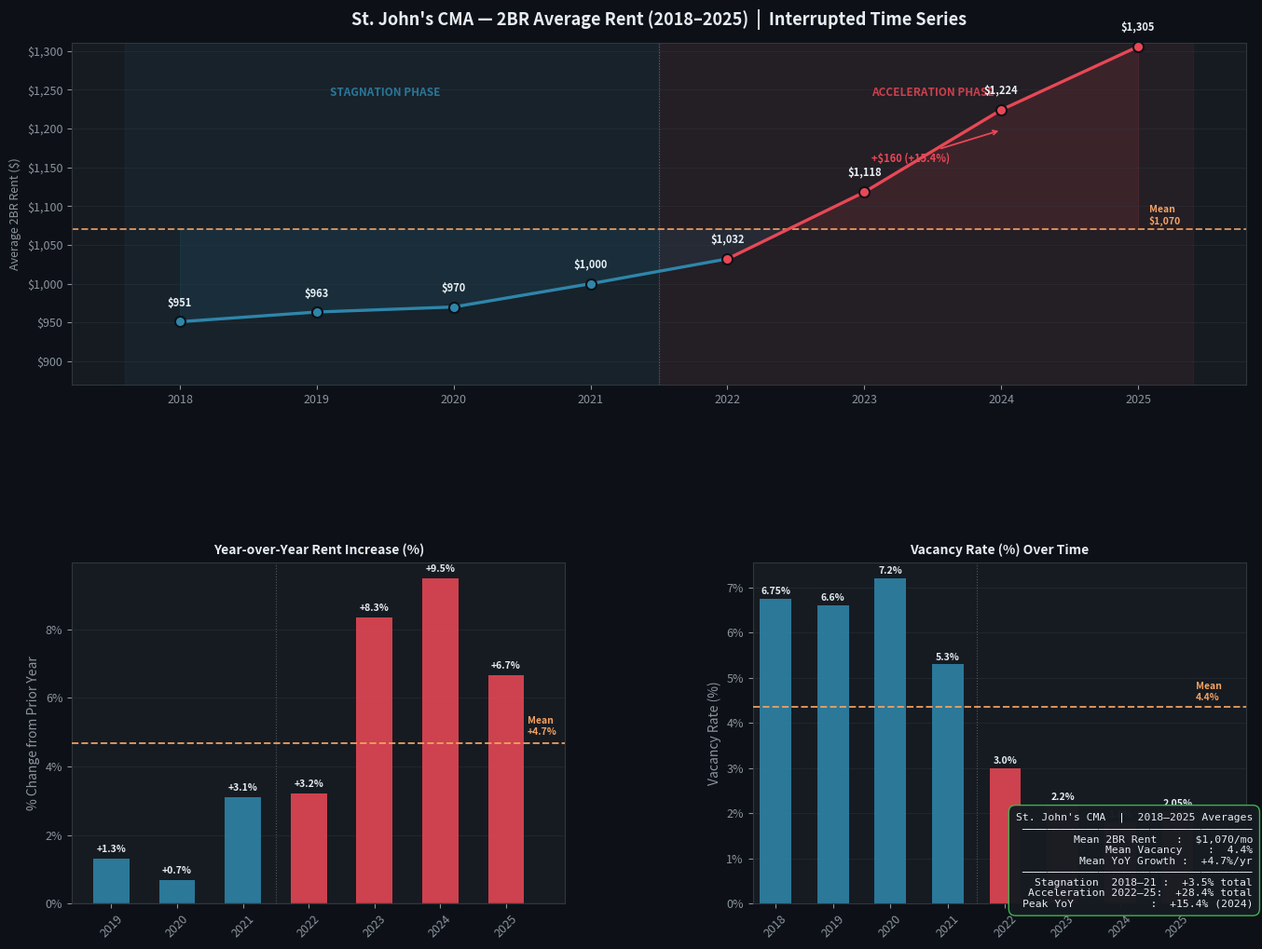

The matplotlib source for this figure:
import numpy as np
import pandas as pd
import matplotlib.pyplot as plt
from matplotlib.gridspec import GridSpec
from matplotlib.ticker import FuncFormatter

raw = [
    (2018,6.75,951.0),
    (2019,6.6,963.5),
    (2020,7.2,970.0),
    (2021,5.3,1000.0),
    (2022,3.0,1032.0),
    (2023,2.2,1118.0),
    (2024,1.8,1224.0),
    (2025,2.05,1305.5)
    ]
df = pd.DataFrame(raw, columns=["Year", "Vacancy", "Rent"])
df["YoY_pct"]        = df["Rent"].pct_change() * 100
df["Since_base_pct"] = (df["Rent"] / df["Rent"].iloc[0] - 1) * 100

mean_rent    = df["Rent"].mean()
mean_vac     = df["Vacancy"].mean()
mean_yoy     = df["YoY_pct"].mean()
mean_cumul   = df["Since_base_pct"].mean()

# ── Palette ────────────────────────────────────────────────────────────────
BG      = "#0D1117"
PANEL   = "#161B22"
BORDER  = "#30363D"
TEXT_HI = "#E6EDF3"
TEXT_MID= "#8B949E"
FLAT_C  = "#2E86AB"
RISE_C  = "#E84855"
TEAL    = "#3FB950"
MEAN_C  = "#F4A261"   # amber — mean lines

years = df["Year"].values
rents = df["Rent"].values
vacs  = df["Vacancy"].values

fig = plt.figure(figsize=(14, 11), facecolor=BG)
gs  = GridSpec(2, 2, figure=fig,
               hspace=0.52, wspace=0.38,
               left=0.07, right=0.97, top=0.91, bottom=0.07)

ax_its  = fig.add_subplot(gs[0, :])
ax_yoy  = fig.add_subplot(gs[1, 0])
ax_vac  = fig.add_subplot(gs[1, 1])   # ← vacancy replaces cumulative

for ax in [ax_its, ax_yoy, ax_vac]:
    ax.set_facecolor(PANEL)
    ax.tick_params(colors=TEXT_MID, labelsize=9)
    for sp in ax.spines.values(): sp.set_color(BORDER)
    ax.xaxis.label.set_color(TEXT_MID)
    ax.yaxis.label.set_color(TEXT_MID)
    ax.grid(axis="y", color=BORDER, lw=0.6, alpha=0.5)

# ══════════════════════════════════════════════════════════════════════════
# Panel 1 — ITS  +  mean rent line
# ══════════════════════════════════════════════════════════════════════════
ax_its.axvspan(2018 - 0.4, 2021.5, alpha=0.07, color=FLAT_C, zorder=0)
ax_its.axvspan(2021.5,     2025.4, alpha=0.07, color=RISE_C, zorder=0)
ax_its.axvline(2021.5, color=TEXT_MID, lw=0.8, ls=":", alpha=0.5)

ax_its.text(2019.5, 1242, "STAGNATION PHASE", color=FLAT_C,
            fontsize=8.5, fontweight="bold", ha="center", alpha=0.85)
ax_its.text(2023.5, 1242, "ACCELERATION PHASE", color=RISE_C,
            fontsize=8.5, fontweight="bold", ha="center", alpha=0.85)

# Mean rent reference line
ax_its.axhline(mean_rent, color=MEAN_C, lw=1.4, ls="--", alpha=0.85, zorder=2)
ax_its.text(2025.08, mean_rent + 4, f"Mean\n${mean_rent:,.0f}",
            color=MEAN_C, fontsize=7.5, va="bottom", fontweight="bold")

# Shade above/below mean
ax_its.fill_between(years, mean_rent, rents,
                    where=(rents >= mean_rent),
                    alpha=0.12, color=RISE_C, interpolate=True)
ax_its.fill_between(years, mean_rent, rents,
                    where=(rents < mean_rent),
                    alpha=0.12, color=FLAT_C, interpolate=True)

# Coloured segments
for i in range(len(years) - 1):
    c = FLAT_C if years[i] <= 2021 else RISE_C
    ax_its.plot(years[i:i+2], rents[i:i+2], "-", color=c, lw=2.4, zorder=3)

for yr, r in zip(years, rents):
    c = FLAT_C if yr <= 2021 else RISE_C
    ax_its.plot(yr, r, "o", color=c, ms=8, zorder=4,
                markeredgecolor=BG, markeredgewidth=1.5)
    ax_its.annotate(f"${int(r):,}", (yr, r),
                    textcoords="offset points", xytext=(0, 12),
                    fontsize=8, color=TEXT_HI, ha="center", fontweight="bold")

ax_its.annotate("+$160 (+15.4%)",
                xy=(2024, 1198), xytext=(2023.05, 1158),
                fontsize=8, color=RISE_C, fontweight="bold",
                arrowprops=dict(arrowstyle="->", color=RISE_C, lw=1.3))

ax_its.set_title(
    "St. John's CMA — 2BR Average Rent (2018–2025)  |  Interrupted Time Series",
    color=TEXT_HI, fontsize=13, fontweight="bold", pad=14)
ax_its.set_ylabel("Average 2BR Rent ($)", fontsize=9)
ax_its.set_xticks(years)
ax_its.yaxis.set_major_formatter(FuncFormatter(lambda x, _: f"${int(x):,}"))
ax_its.set_ylim(870, 1310)

# ══════════════════════════════════════════════════════════════════════════
# Panel 2 — YoY %  +  mean YoY line
# ══════════════════════════════════════════════════════════════════════════
yoy_df = df.dropna(subset=["YoY_pct"])
bar_colors = [FLAT_C if y <= 2021 else RISE_C for y in yoy_df["Year"]]

bars = ax_yoy.bar(yoy_df["Year"], yoy_df["YoY_pct"],
                  color=bar_colors, alpha=0.88, width=0.55, zorder=2)

for bar, val in zip(bars, yoy_df["YoY_pct"]):
    ax_yoy.text(bar.get_x() + bar.get_width() / 2,
                bar.get_height() + 0.2,
                f"+{val:.1f}%", ha="center", fontsize=7.5,
                color=TEXT_HI, fontweight="bold")

ax_yoy.axhline(mean_yoy, color=MEAN_C, lw=1.4, ls="--", alpha=0.9, zorder=3)
ax_yoy.text(yoy_df["Year"].iloc[-1] + 0.32, mean_yoy + 0.2,
            f"Mean\n+{mean_yoy:.1f}%",
            color=MEAN_C, fontsize=7.5, fontweight="bold", va="bottom")

ax_yoy.axhline(0, color=BORDER, lw=1)
ax_yoy.axvline(2021.5, color=TEXT_MID, lw=0.8, ls=":", alpha=0.5)
ax_yoy.set_title("Year-over-Year Rent Increase (%)",
                 color=TEXT_HI, fontsize=10, fontweight="bold")
ax_yoy.set_xticks(yoy_df["Year"])
ax_yoy.set_xticklabels(yoy_df["Year"], rotation=45)
ax_yoy.set_ylabel("% Change from Prior Year")
ax_yoy.yaxis.set_major_formatter(FuncFormatter(lambda x, _: f"{x:.0f}%"))
ax_yoy.set_xlim(2018.4, 2025.9)

# ══════════════════════════════════════════════════════════════════════════
# Panel 3 — Vacancy Rate  +  mean vacancy line
# ══════════════════════════════════════════════════════════════════════════
vac_colors = [FLAT_C if y <= 2021 else RISE_C for y in years]
vac_bars = ax_vac.bar(years, vacs, color=vac_colors, alpha=0.88, width=0.55, zorder=2)

for bar, val in zip(vac_bars, vacs):
    ax_vac.text(bar.get_x() + bar.get_width() / 2,
                bar.get_height() + 0.1,
                f"{val}%", ha="center", fontsize=7.5,
                color=TEXT_HI, fontweight="bold")

ax_vac.axhline(mean_vac, color=MEAN_C, lw=1.4, ls="--", alpha=0.9, zorder=3)
ax_vac.text(years[-1] + 0.32, mean_vac + 0.1,
            f"Mean\n{mean_vac:.1f}%",
            color=MEAN_C, fontsize=7.5, fontweight="bold", va="bottom")

ax_vac.axvline(2021.5, color=TEXT_MID, lw=0.8, ls=":", alpha=0.5)
ax_vac.set_title("Vacancy Rate (%) Over Time",
                 color=TEXT_HI, fontsize=10, fontweight="bold")
ax_vac.set_xticks(years)
ax_vac.set_xticklabels(years, rotation=45)
ax_vac.set_ylabel("Vacancy Rate (%)")
ax_vac.yaxis.set_major_formatter(FuncFormatter(lambda x, _: f"{x:.0f}%"))
ax_vac.set_xlim(2017.6, 2026.2)

# ══════════════════════════════════════════════════════════════════════════
# Key findings box
# ══════════════════════════════════════════════════════════════════════════
insight = (
    "St. John's CMA  |  2018–2025 Averages\n"
    "────────────────────────────────────\n"
    f"Mean 2BR Rent   :  ${mean_rent:,.0f}/mo\n"
    f"Mean Vacancy    :  {mean_vac:.1f}%\n"
    f"Mean YoY Growth :  +{mean_yoy:.1f}%/yr\n"
    "────────────────────────────────────\n"
    "Stagnation  2018–21 :  +3.5% total\n"
    "Acceleration 2022–25:  +28.4% total\n"
    f"Peak YoY            :  +15.4% (2024)"
)

fig.text(0.975, 0.065, insight,
         transform=fig.transFigure,
         fontsize=8.2, color=TEXT_HI, va="bottom", ha="right",
         fontfamily="monospace",
         bbox=dict(boxstyle="round,pad=0.65", facecolor=PANEL,
                   edgecolor=TEAL, alpha=0.97))

plt.savefig("rent_trend_v21.png", dpi=150, bbox_inches="tight", facecolor=BG)
print(f"Done  |  mean_rent=${mean_rent:.0f}  mean_vac={mean_vac:.1f}%  mean_yoy={mean_yoy:.1f}%")
